Photos from the image-classification dataset "prepared" in the GitHub repository Abdel-Faridh33/secure-ai-detection. Its 2 classes are: dangerous, safe.

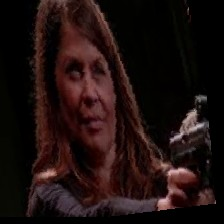
Label: dangerous

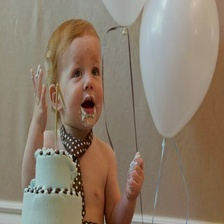
Label: safe

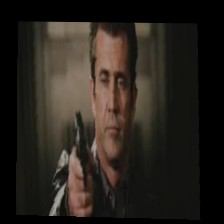
Label: dangerous

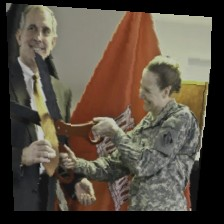
Label: safe

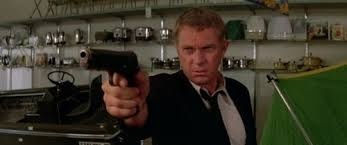
Label: dangerous

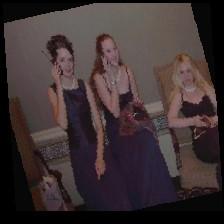
Label: safe
